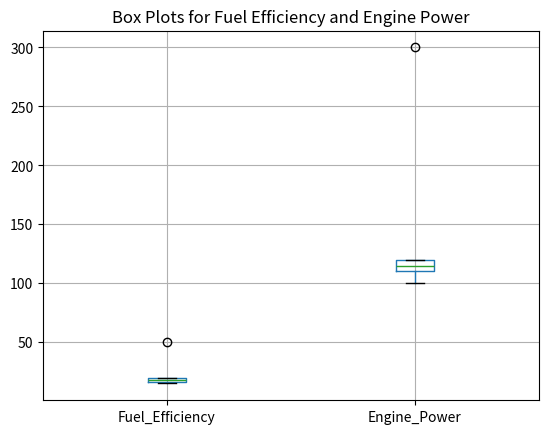

Write the Python code that produced this figure.
import pandas as pd
import matplotlib.pyplot as plt
import matplotlib
matplotlib.use('Agg')

df = pd.DataFrame({
    'Fuel_Efficiency': [15, 18, 20, 16, 50],
    'Engine_Power': [100, 120, 110, 115, 300],
    'Vehicle_Weight': [1.5, 1.6, 1.4, 1.5, 2.0],
    'Engine_Size': [1.2, 1.5, 1.4, 1.2, 3.5],
    'Acceleration': [10, 9, 8, 9.5, 5]
})

plt.figure()
df[['Fuel_Efficiency', 'Engine_Power']].boxplot()
plt.title("Box Plots for Fuel Efficiency and Engine Power")
plt.savefig('vehicle_boxplots.png')
print("Boxplot saved. Identified outliers visually.")
